The GitHub repository ussamasaeed/Chest_X_Ray_Disease_Classification contains a labelled image folder "dataset" with 7 categories: cardiomegaly, effusion, infiltrate, mass, nodule, pneumonia, pneumothorax. Examples follow, each with its label.

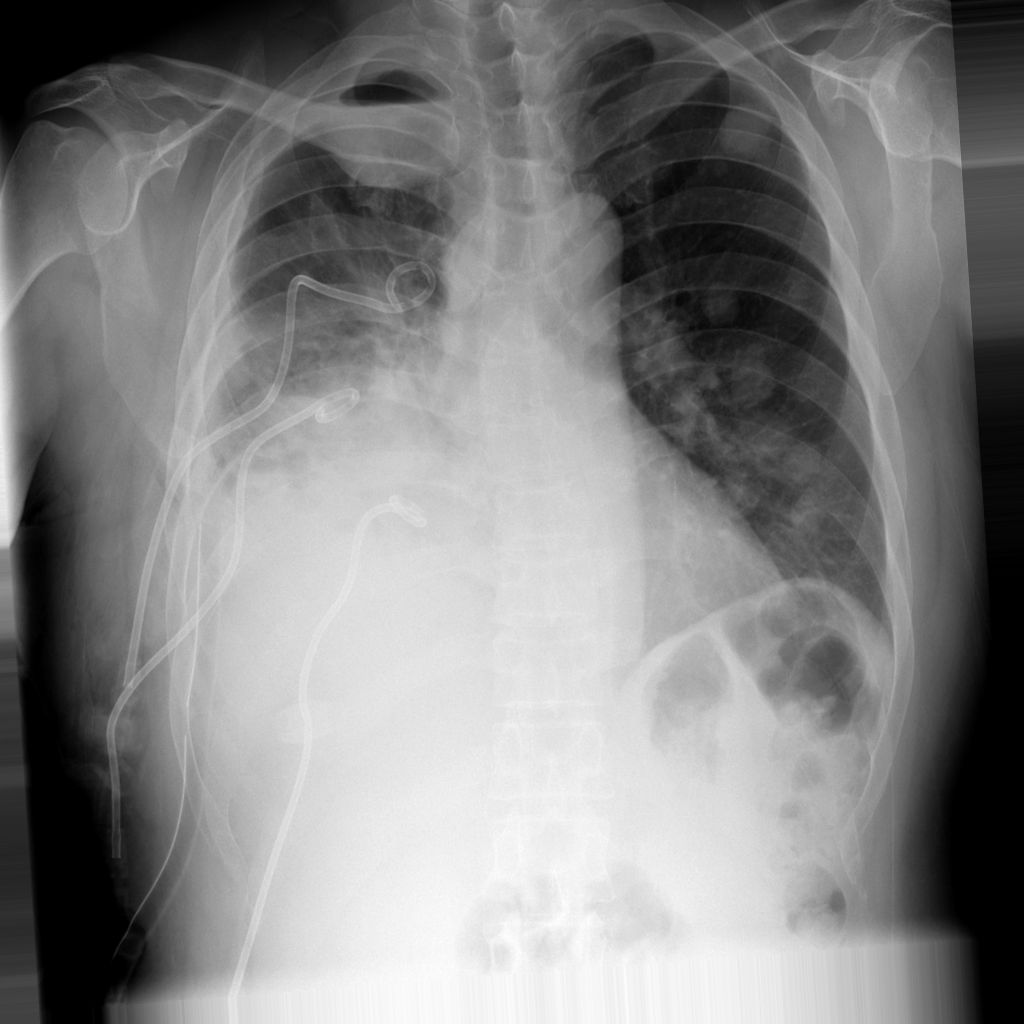
Label: pneumothorax

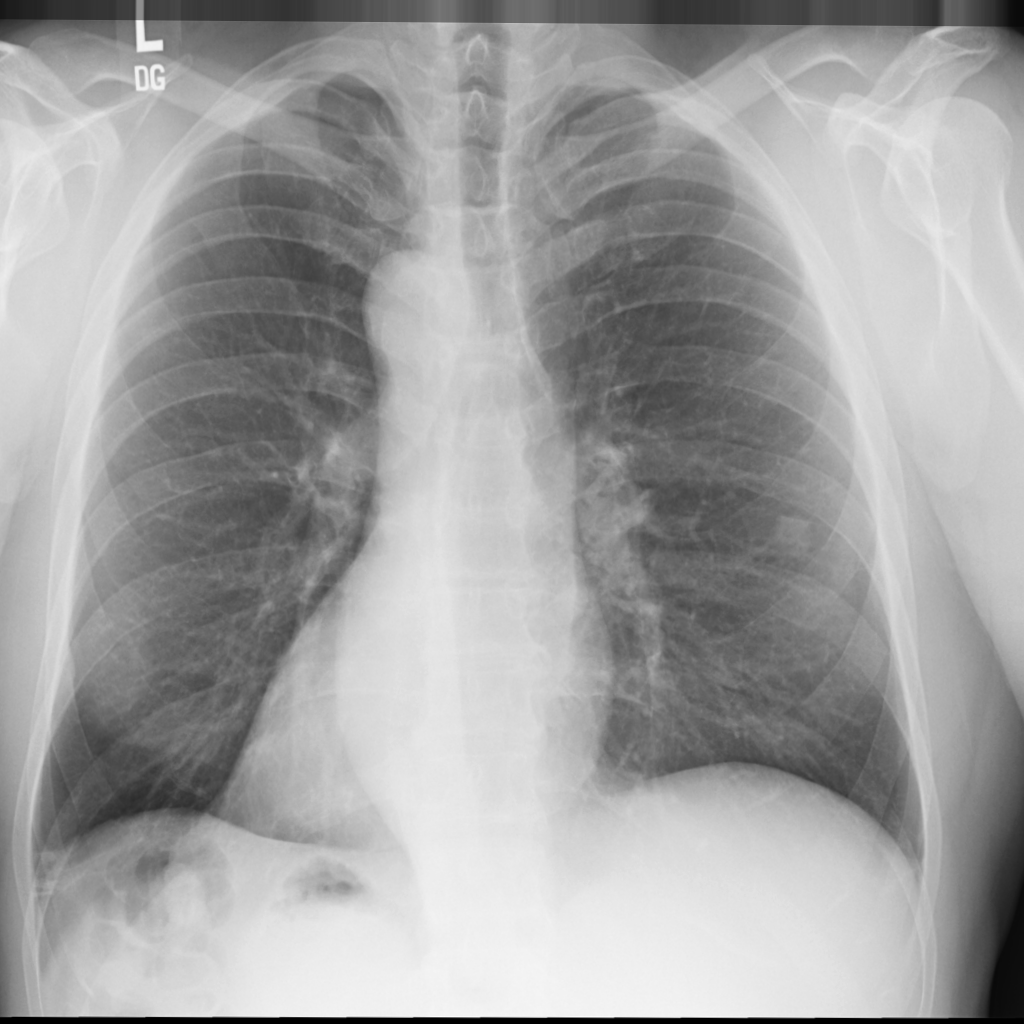
Label: nodule

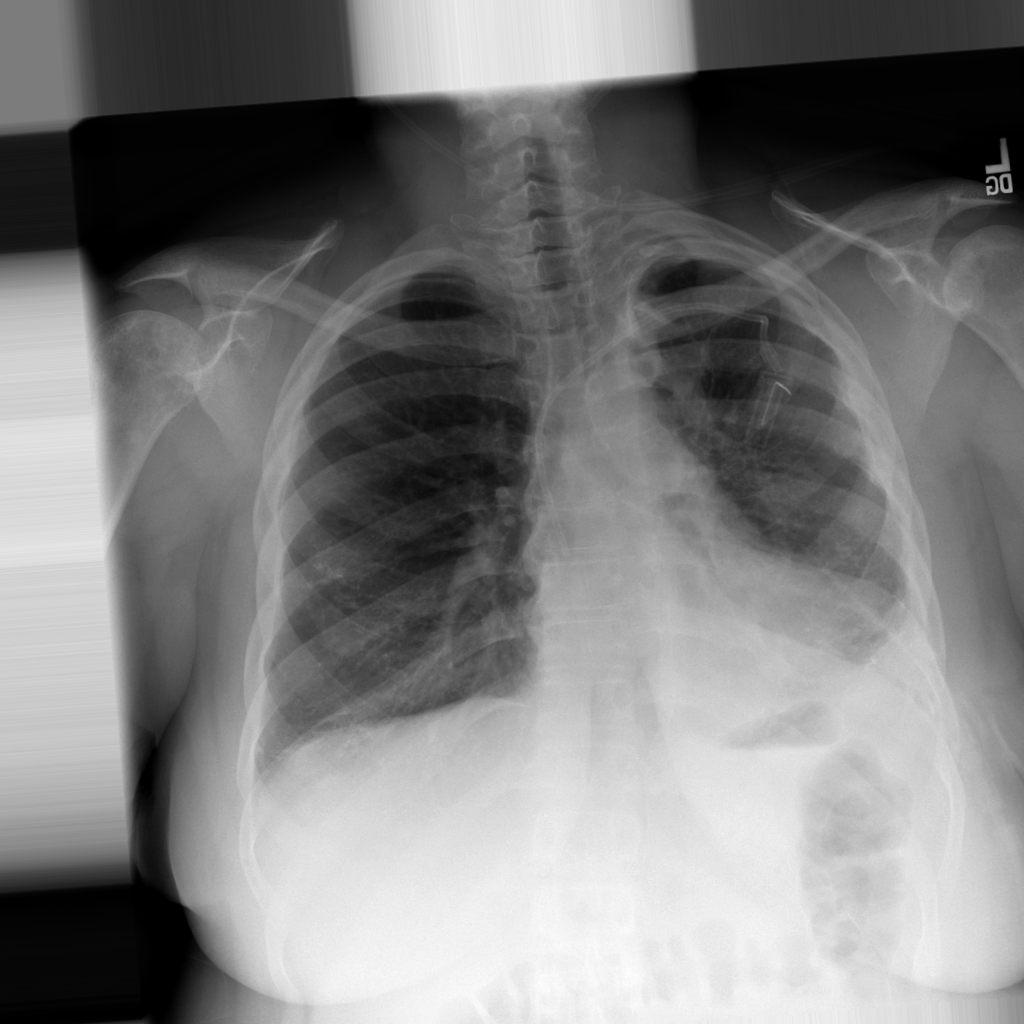
Label: effusion

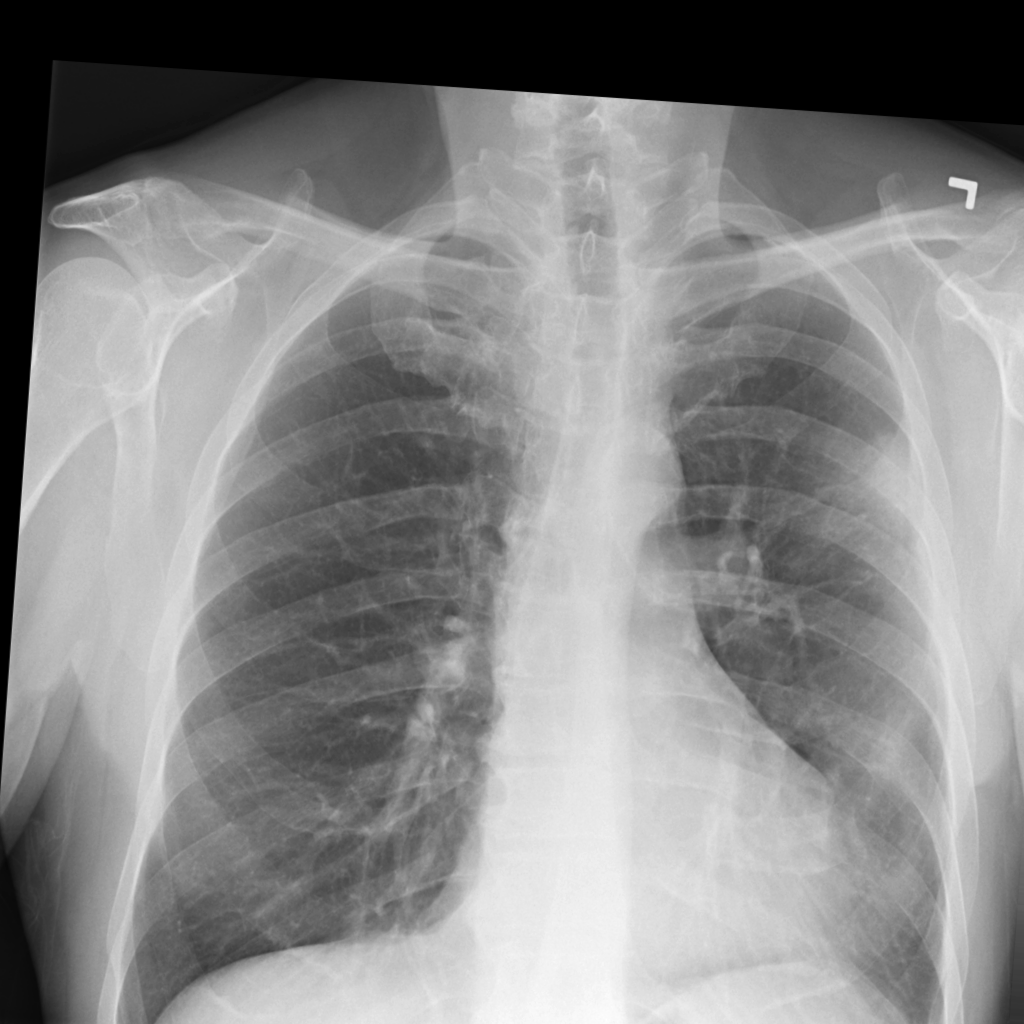
Label: mass

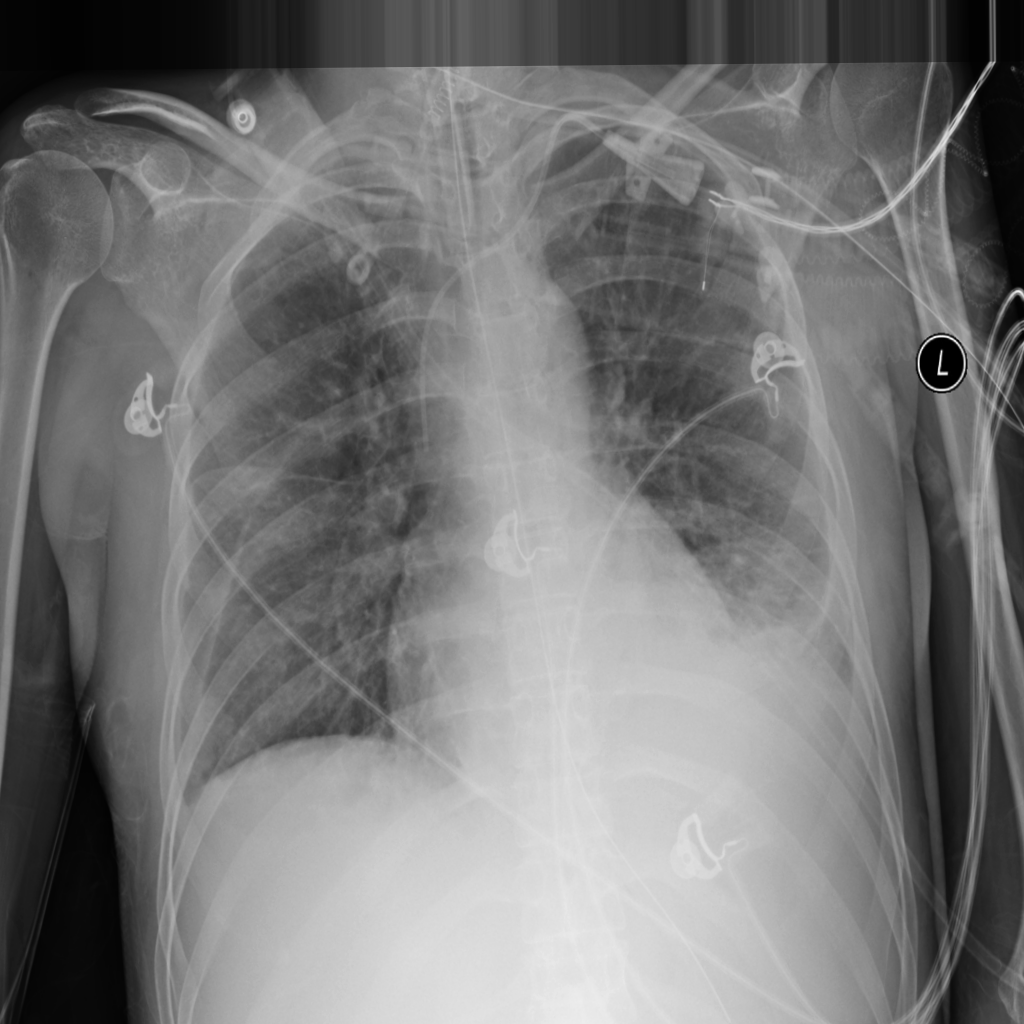
Label: infiltrate

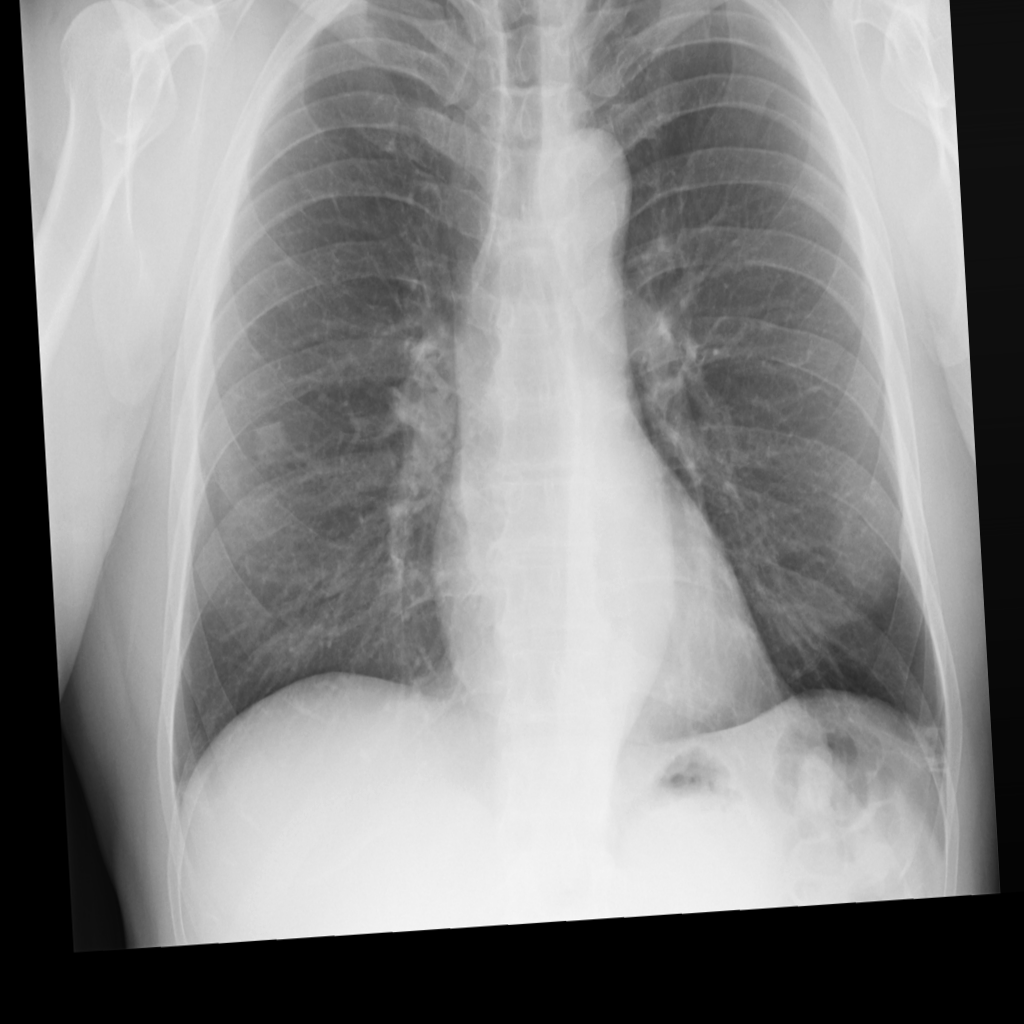
Label: nodule
